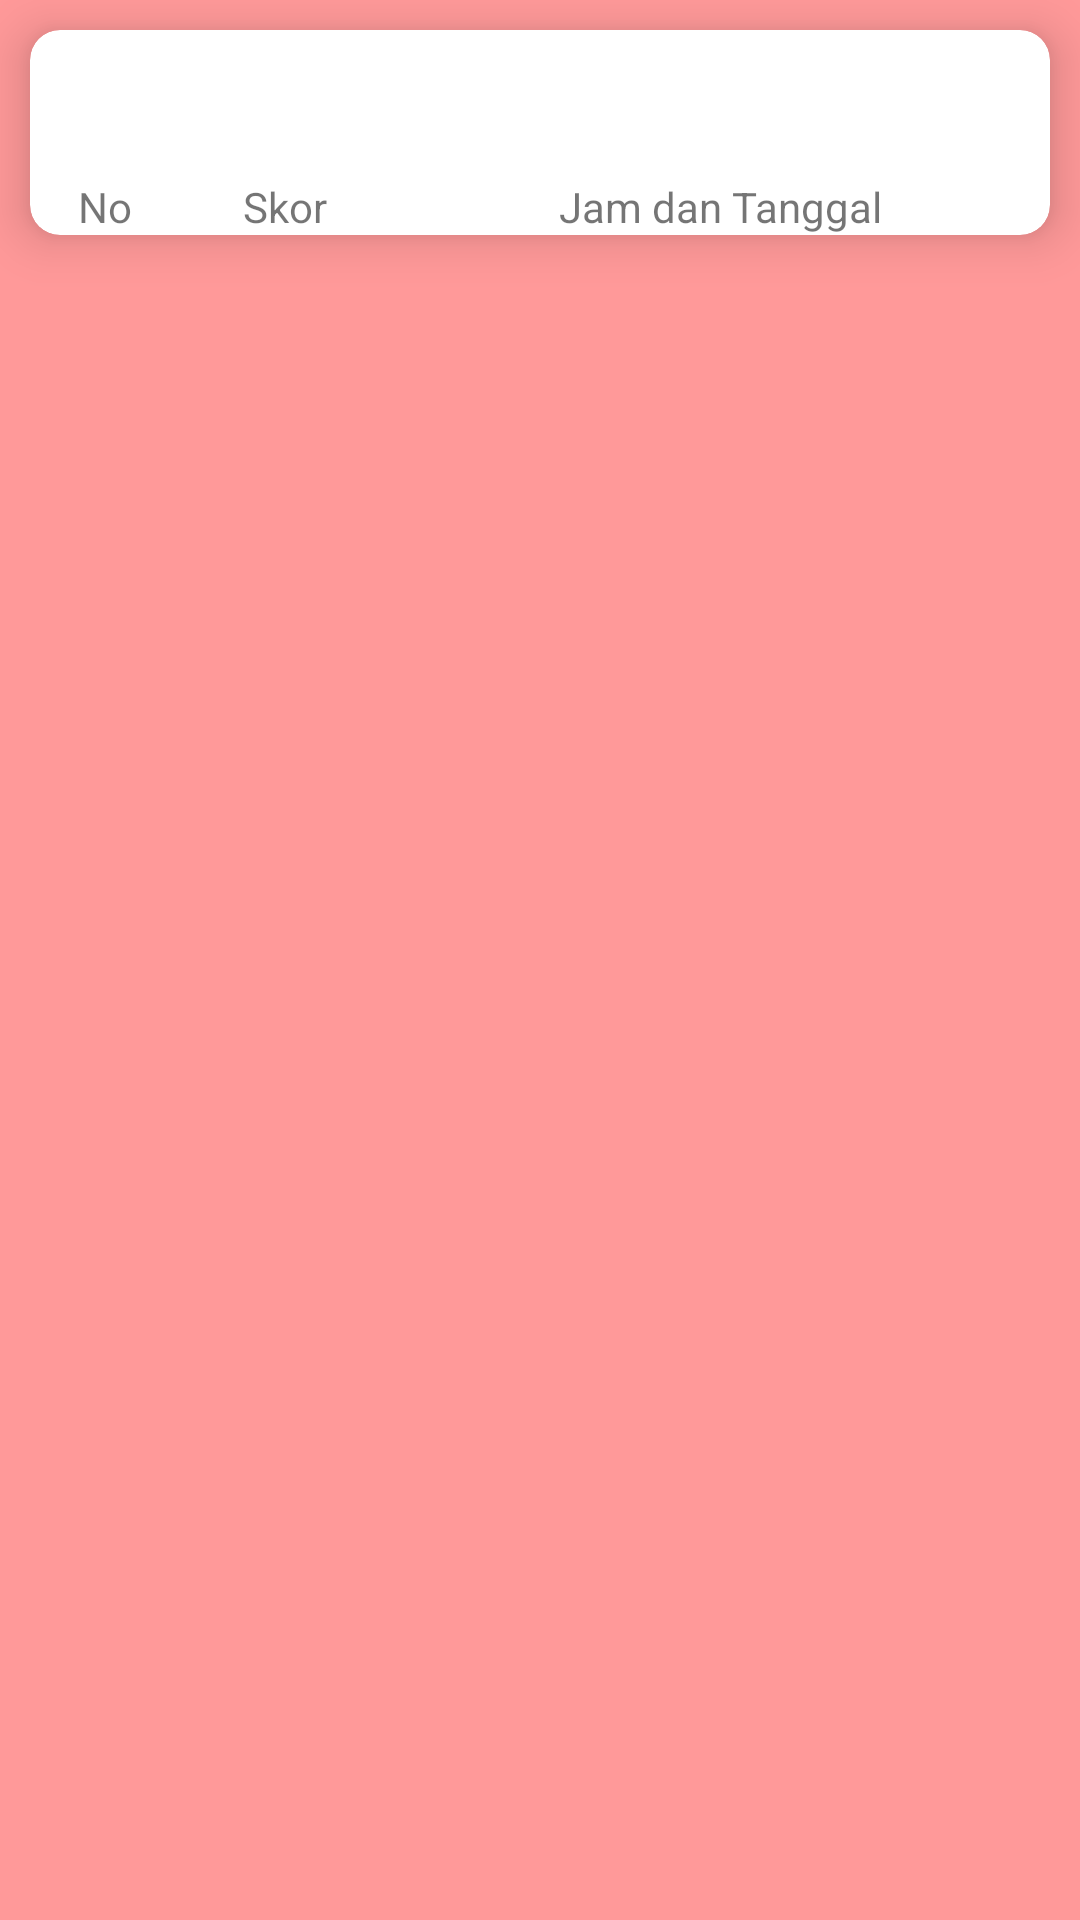

Produce the Android XML layout that renders to this screen, including the resource entries it uses.
<!-- AndroidManifest.xml: activity theme Score -->
<!-- res/layout/fragment_score.xml -->
<?xml version="1.0" encoding="utf-8"?>
<LinearLayout xmlns:android="http://schemas.android.com/apk/res/android"
    android:layout_width="match_parent"
    android:layout_height="match_parent"
    android:background="#ff9999"
    android:orientation="vertical">

    <androidx.cardview.widget.CardView
        xmlns:card_view="http://schemas.android.com/apk/res-auto"
        android:layout_width="match_parent"
        android:layout_height="wrap_content"
        android:layout_margin="10dp"
        android:orientation="horizontal"
        card_view:cardCornerRadius="10dp"

        card_view:cardElevation="10dp">

        <LinearLayout
            android:layout_width="match_parent"
            android:layout_height="wrap_content"
            android:orientation="vertical">

            <TextView
                android:id="@+id/title_name"
                android:layout_width="wrap_content"
                android:layout_height="wrap_content"
                android:layout_alignParentLeft="true"
                android:padding="10dp"
                android:textAppearance="?android:attr/textAppearanceLarge"
                android:textColor="#b30000" />
            <LinearLayout
                android:layout_width="match_parent"
                android:layout_height="wrap_content"
                android:orientation="horizontal">
                <TextView
                    android:layout_width="50dp"
                    android:gravity="center"
                    android:text="No"
                    android:layout_height="wrap_content"/>
                <TextView
                    android:layout_width="70dp"
                    android:layout_height="wrap_content"
                    android:fontFamily="sans-serif"
                    android:gravity="center"
                    android:text="@string/skor2" />

                <TextView
                    android:layout_width="220dp"
                    android:gravity="center"
                    android:text="@string/jam_dan_tanggal"
                    android:layout_height="wrap_content"
                    android:fontFamily="sans-serif"/>

            </LinearLayout>

            <LinearLayout
                android:layout_width="match_parent"
                android:layout_height="wrap_content"
                android:orientation="vertical">

                <ListView
                    android:id="@+id/list"
                    android:layout_width="match_parent"
                    android:layout_height="match_parent" />


            </LinearLayout>
        </LinearLayout>
    </androidx.cardview.widget.CardView>
</LinearLayout>
<!-- resources referenced by this layout -->
<resources>
  <string name="jam_dan_tanggal">Jam dan Tanggal</string>
  <string name="skor2">Skor</string>
  <style name="Score" parent="Theme.AppCompat.Light.DarkActionBar">
          
          <item name="colorPrimary">#ff4d4d</item>
          <item name="colorPrimaryDark">#e60000</item>
          <item name="colorAccent">#660000</item>
          <item name="windowActionBar">false</item>
          <item name="windowNoTitle">true</item>
      </style>
</resources>
